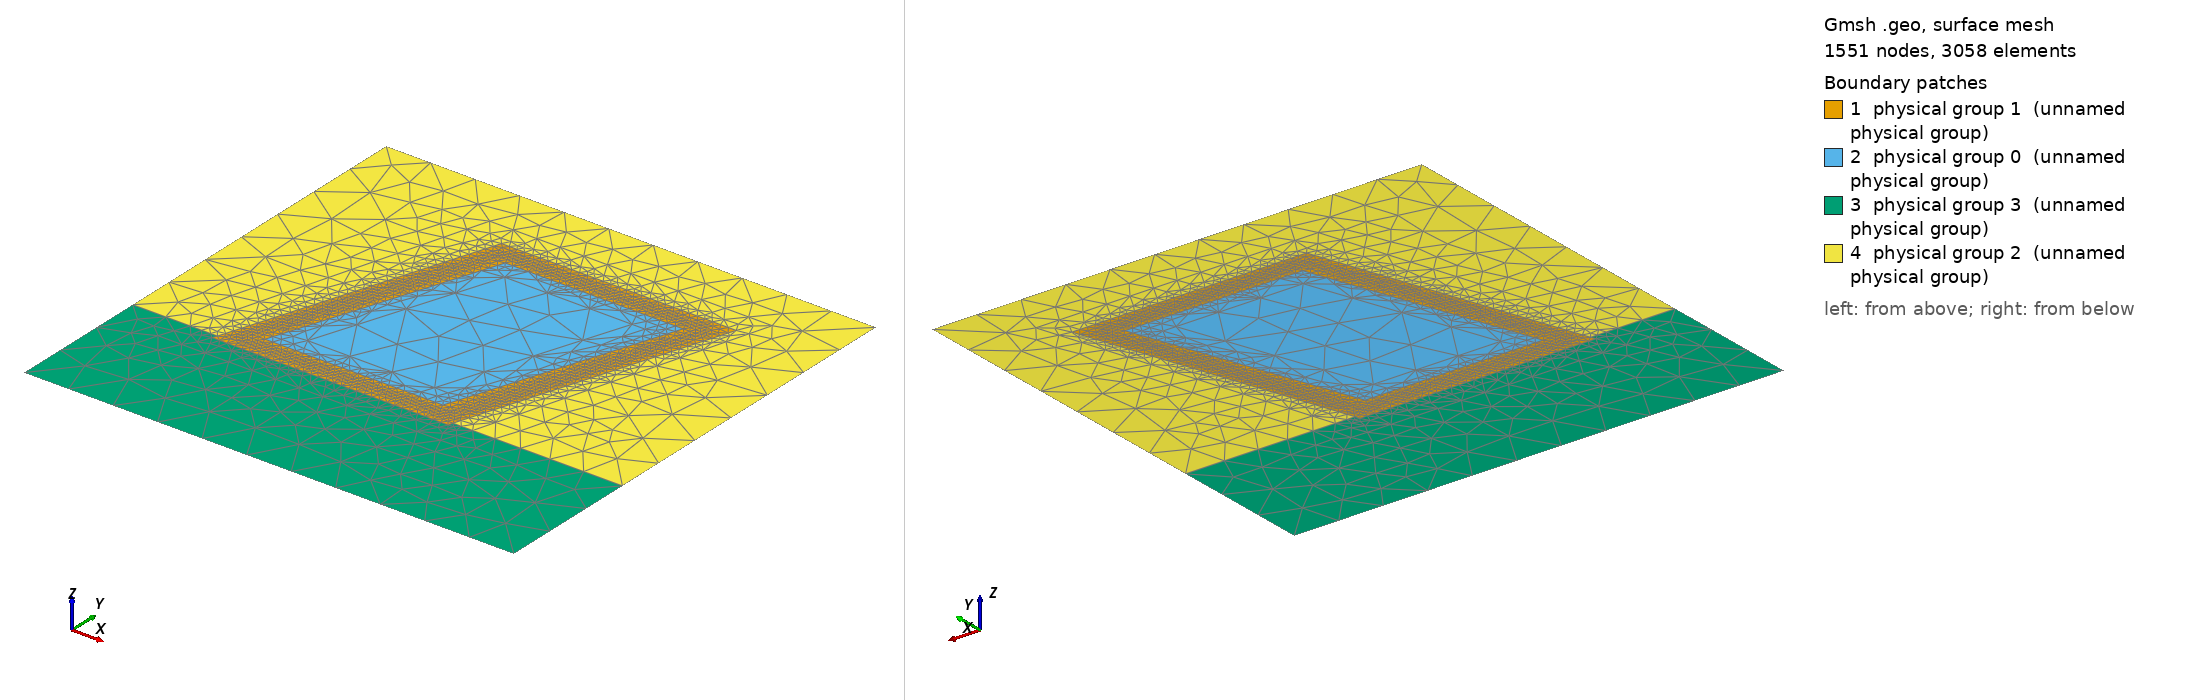

Gmsh geometry script, surface-meshed: 1551 nodes, 3058 surface elements. Boundary patches (legend numbers): 1 physical group 1 (unnamed physical group), 2 physical group 0 (unnamed physical group), 3 physical group 3 (unnamed physical group), 4 physical group 2 (unnamed physical group). Left view from above one corner, right view from below the opposite corner. Legend entries are the model's physical surfaces. The drawing asked Gmsh for element sizes between 1% and 20% of the model's largest extent; the script's own settings can give other sizes.

=== init_lozenge_detailmesh.geo (drawn) ===
cl__1 = 100;
cl__2 = 1;
scaling_factor = 1;
ds_1 = scaling_factor/12;
ds_2 = scaling_factor/12;
ds_3 = scaling_factor/2;
ds_4 = scaling_factor/4;
ds_f= scaling_factor/22;
Point(1) = {2.050*scaling_factor, -1.500*scaling_factor, 0, ds_1};
Point(2) = {3.850*scaling_factor, -1.500*scaling_factor, 0, ds_1};
Point(6) = {3.050*scaling_factor, -3.000*scaling_factor, 0, ds_1};
Point(7) = {1.250*scaling_factor, -3.000*scaling_factor, 0, ds_1};
Point(8) = {1.8181*scaling_factor, -1.25*scaling_factor, 0, ds_2};
Point(9) = {4.3102*scaling_factor, -1.25*scaling_factor, 0, ds_2};
Point(10) = {3.2977*scaling_factor, -3.25*scaling_factor, 0, ds_2};
Point(11) = {0.7898*scaling_factor, -3.25*scaling_factor, 0, ds_2};
Point(22) = {0*scaling_factor, -3.5*scaling_factor, 0*scaling_factor, ds_3};
Point(23) = {0.9*scaling_factor, -3.5*scaling_factor, 0*scaling_factor, ds_2};
Point(24) = {3.4*scaling_factor, -3.5*scaling_factor, 0*scaling_factor, ds_2};
Point(25) = {5.2*scaling_factor, -3.5*scaling_factor, 0*scaling_factor, ds_3};

Point(40) = {0.5*scaling_factor, -3.8*scaling_factor, 0*scaling_factor, ds_4};
Point(41) = {0.61*scaling_factor, -3.5*scaling_factor, 0*scaling_factor, ds_4};
Point(42) = {1.5*scaling_factor, -0.5*scaling_factor, 0*scaling_factor, ds_4};
Point(43) = {3.5*scaling_factor, -3.8*scaling_factor, 0*scaling_factor, ds_4};
Point(44) = {3.61*scaling_factor, -3.5*scaling_factor, 0*scaling_factor, ds_4};
Point(45) = {4.5*scaling_factor, -0.5*scaling_factor, 0*scaling_factor, ds_4};

Line(1) = {1, 2};
Line(2) = {6, 6};
Line(3) = {2, 6};
Line(4) = {6, 7};
Line(5) = {7, 1};
Line(8) = {8, 9};
Line(9) = {9, 24};
Line(10) = {10, 11};
Line(11) = {23, 8};
Line Loop(7) = {1, 3, 4, 5};
Line Loop(12) = {8, 9, 30, 10, -29, 11};
Point(12) = {0, 0, 0, ds_3};
Point(13) = {5.200*scaling_factor, 0*scaling_factor, 0, ds_3};
Point(14) = {5.200*scaling_factor, -5.000*scaling_factor, 0, ds_3};
Point(15) = {0*scaling_factor, -5.000*scaling_factor, 0, ds_3};
Line(14) = {12, 13};
Line(15) = {13, 25};
Line(31) = {25, 14};
Line(16) = {15, 14};
Line(17) = {22, 12};
Line(32) = {15, 22};
Line Loop(18) = {14, 15, -28, 57, -54, -53, -27, 17};
Point(16) = {3.550*scaling_factor, -1.7004*scaling_factor, 0, ds_3};
Point(17) = {1.550*scaling_factor, -2.8008*scaling_factor, 0, ds_3};
Point(30) = {2.9  *scaling_factor, -2.8008*scaling_factor, 0, ds_3};
Point(31) = {2.2  *scaling_factor, -1.7004*scaling_factor, 0, ds_3};
//Printf("-1.7004*scaling_factor = ",-1.7004*scaling_factor);
Line(40) = {16, 31};
Line(41) = {31, 17};
Line(42) = {17, 30};
Line(43) = {30, 16};
Line Loop(21) = {-40,-43,-42,-41};
Plane Surface(22) = {21, 7};
Plane Surface(23) = {21};

Point(18) = {1.9, -1.4, 0, ds_f};
Point(19) = {3.2, -3.1, 0, ds_f};
Point(20) = {1, -3.1, 0, ds_f};
Point(21) = {4.1, -1.4, 0, ds_f};
Line(23) = {18, 21};
Line(24) = {21, 19};
Line(25) = {19, 20};
Line(26) = {20, 18};
Line Loop(27) = {23, 24, 25, 26};

Line(27) = {22, 41};
Line(28) = {44, 25};
Line(29) = {23, 11};
Line(30) = {24, 10};

Line(50) = {41, 23};
Line(51) = {24, 44};
Line(52) = {40, 41};
Line(53) = {41, 42};
Line(54) = {42, 45};
Line(55) = {40, 43};
Line(56) = {43, 44};
Line(57) = {44, 45};

Line Loop(28) = {27, -52, 55, 56, 28, 31, -16, 32};
Line Loop(29) = {50, 29, -10, -30, 51, -56, -55, 52};
Line Loop(30) = {53, 54, -57, -51, -9, -8, -11, -50};
Plane Surface(31) = {28};
Plane Surface(32) = {29};
Plane Surface(13) = {7, 27};
Plane Surface(30) = {27, 12};
Plane Surface(33) = {18};
Plane Surface(34) = {30};

Physical Line(0) = {14};                     // top
Physical Line(1) = {15,31};                  // right
Physical Line(2) = {16};                     // bottom
Physical Line(3) = {17,32};                  // left
Physical Line(4) = {23, 24, 25, 26};         //fault_core
Physical Line(5) = {27,50,29,10,30,51,28};   //basement_heat

Physical Surface(0) = {22,23};              // inside
Physical Surface(1) = {13,30};              // fault
Physical Surface(2) = {33,34};              // outside_top
Physical Surface(3) = {31,32};              // outside_bottom


//+
Translate {0, 0.5, 0} {
  Point{8}; Point{9}; Point{21}; Point{2}; Point{1}; Point{18}; Point{16}; Point{31};
}

//+
Translate {0, -0.3, 0} {
  Point{17}; Point{30}; Point{7}; Point{20}; Point{11}; Point{6}; Point{19}; Point{10};
}

//+
Translate {0.09, 0, 0} {
  Point{11}; Point{10}; Point{20}; Point{19}; Point{6}; Point{2};
}
//+
Translate {-0.01, -0.01, 0} {
  Point{42}; Point{45}; Point{8}; Point{9}; Point{18}; Point{21}; Point{1}; Point{2}; Point{31}; Point{16};
}
